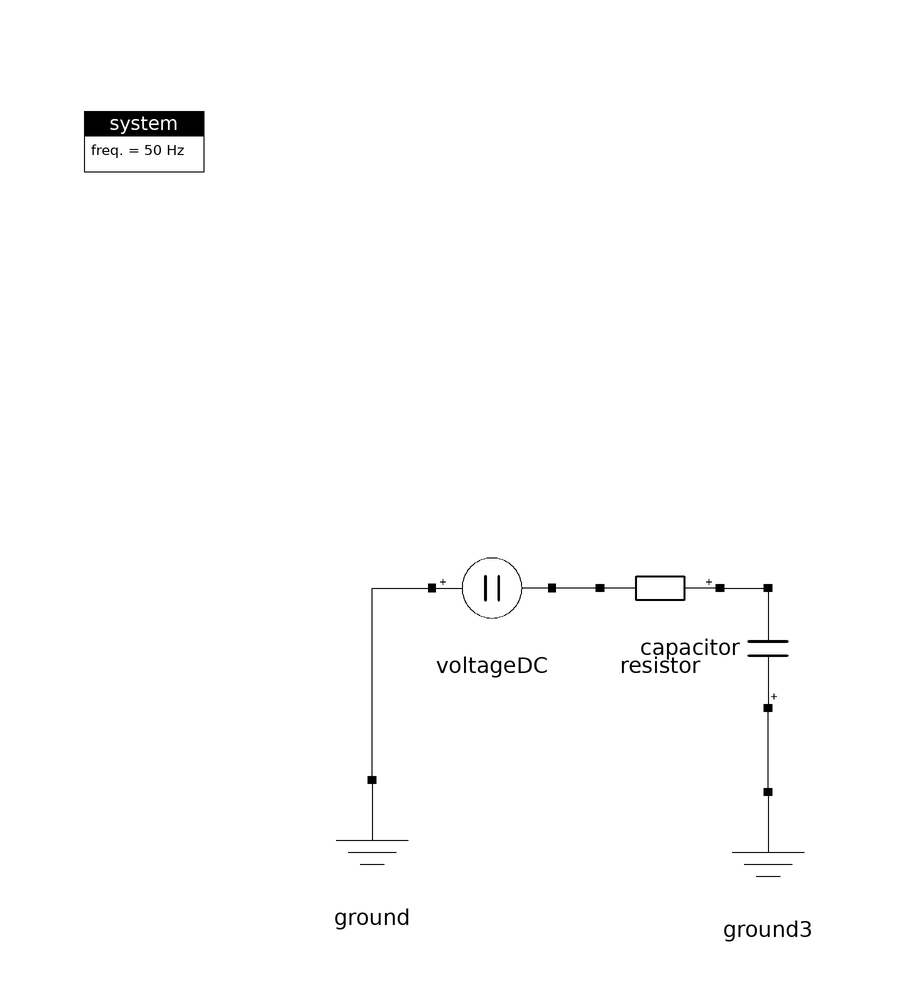

Above is the diagram view of the following Modelica model: its components placed by their Placement annotations and its connect equations drawn as lines.

model VoltageSourceDC_RC
  import ModPowerSystems;

  ModPowerSystems.EmtSinglePhase.Basics.Resistor resistor(R=1) annotation (
      Placement(transformation(
        extent={{10,-10},{-10,10}},
        rotation=0,
        origin={-4,16})));
  ModPowerSystems.EmtSinglePhase.Basics.Ground ground
    annotation (Placement(transformation(extent={{-62,-36},{-42,-16}})));
  ModPowerSystems.EmtSinglePhase.Basics.Ground ground3
    annotation (Placement(transformation(extent={{4,-38},{24,-18}})));
  inner ModPowerSystems.Base.System system
    annotation (Placement(transformation(extent={{-100,80},{-80,100}})));
  ModPowerSystems.EmtSinglePhase.Basics.Capacitor capacitor(C=0.001)
    annotation (Placement(transformation(
        extent={{10,-10},{-10,10}},
        rotation=-90,
        origin={14,6})));
  ModPowerSystems.EmtSinglePhase.Basics.VoltageDC voltageDC
    annotation (Placement(transformation(extent={{-42,6},{-22,26}})));
equation
  connect(ground3.Pin1, capacitor.Pin1)
    annotation (Line(points={{14,-18},{14,-18},{14,-4}}, color={0,0,0}));
  connect(resistor.Pin1, capacitor.Pin2)
    annotation (Line(points={{6,16},{14,16}}, color={0,0,0}));
  connect(resistor.Pin2, voltageDC.Pin2)
    annotation (Line(points={{-14,16},{-22,16}}, color={0,0,0}));
  connect(ground.Pin1, voltageDC.Pin1) annotation (Line(points={{-52,-16},{-52,
          -16},{-52,16},{-42,16}}, color={0,0,0}));
  annotation (Icon(coordinateSystem(preserveAspectRatio=false)), Diagram(
        coordinateSystem(preserveAspectRatio=false)));
end VoltageSourceDC_RC;